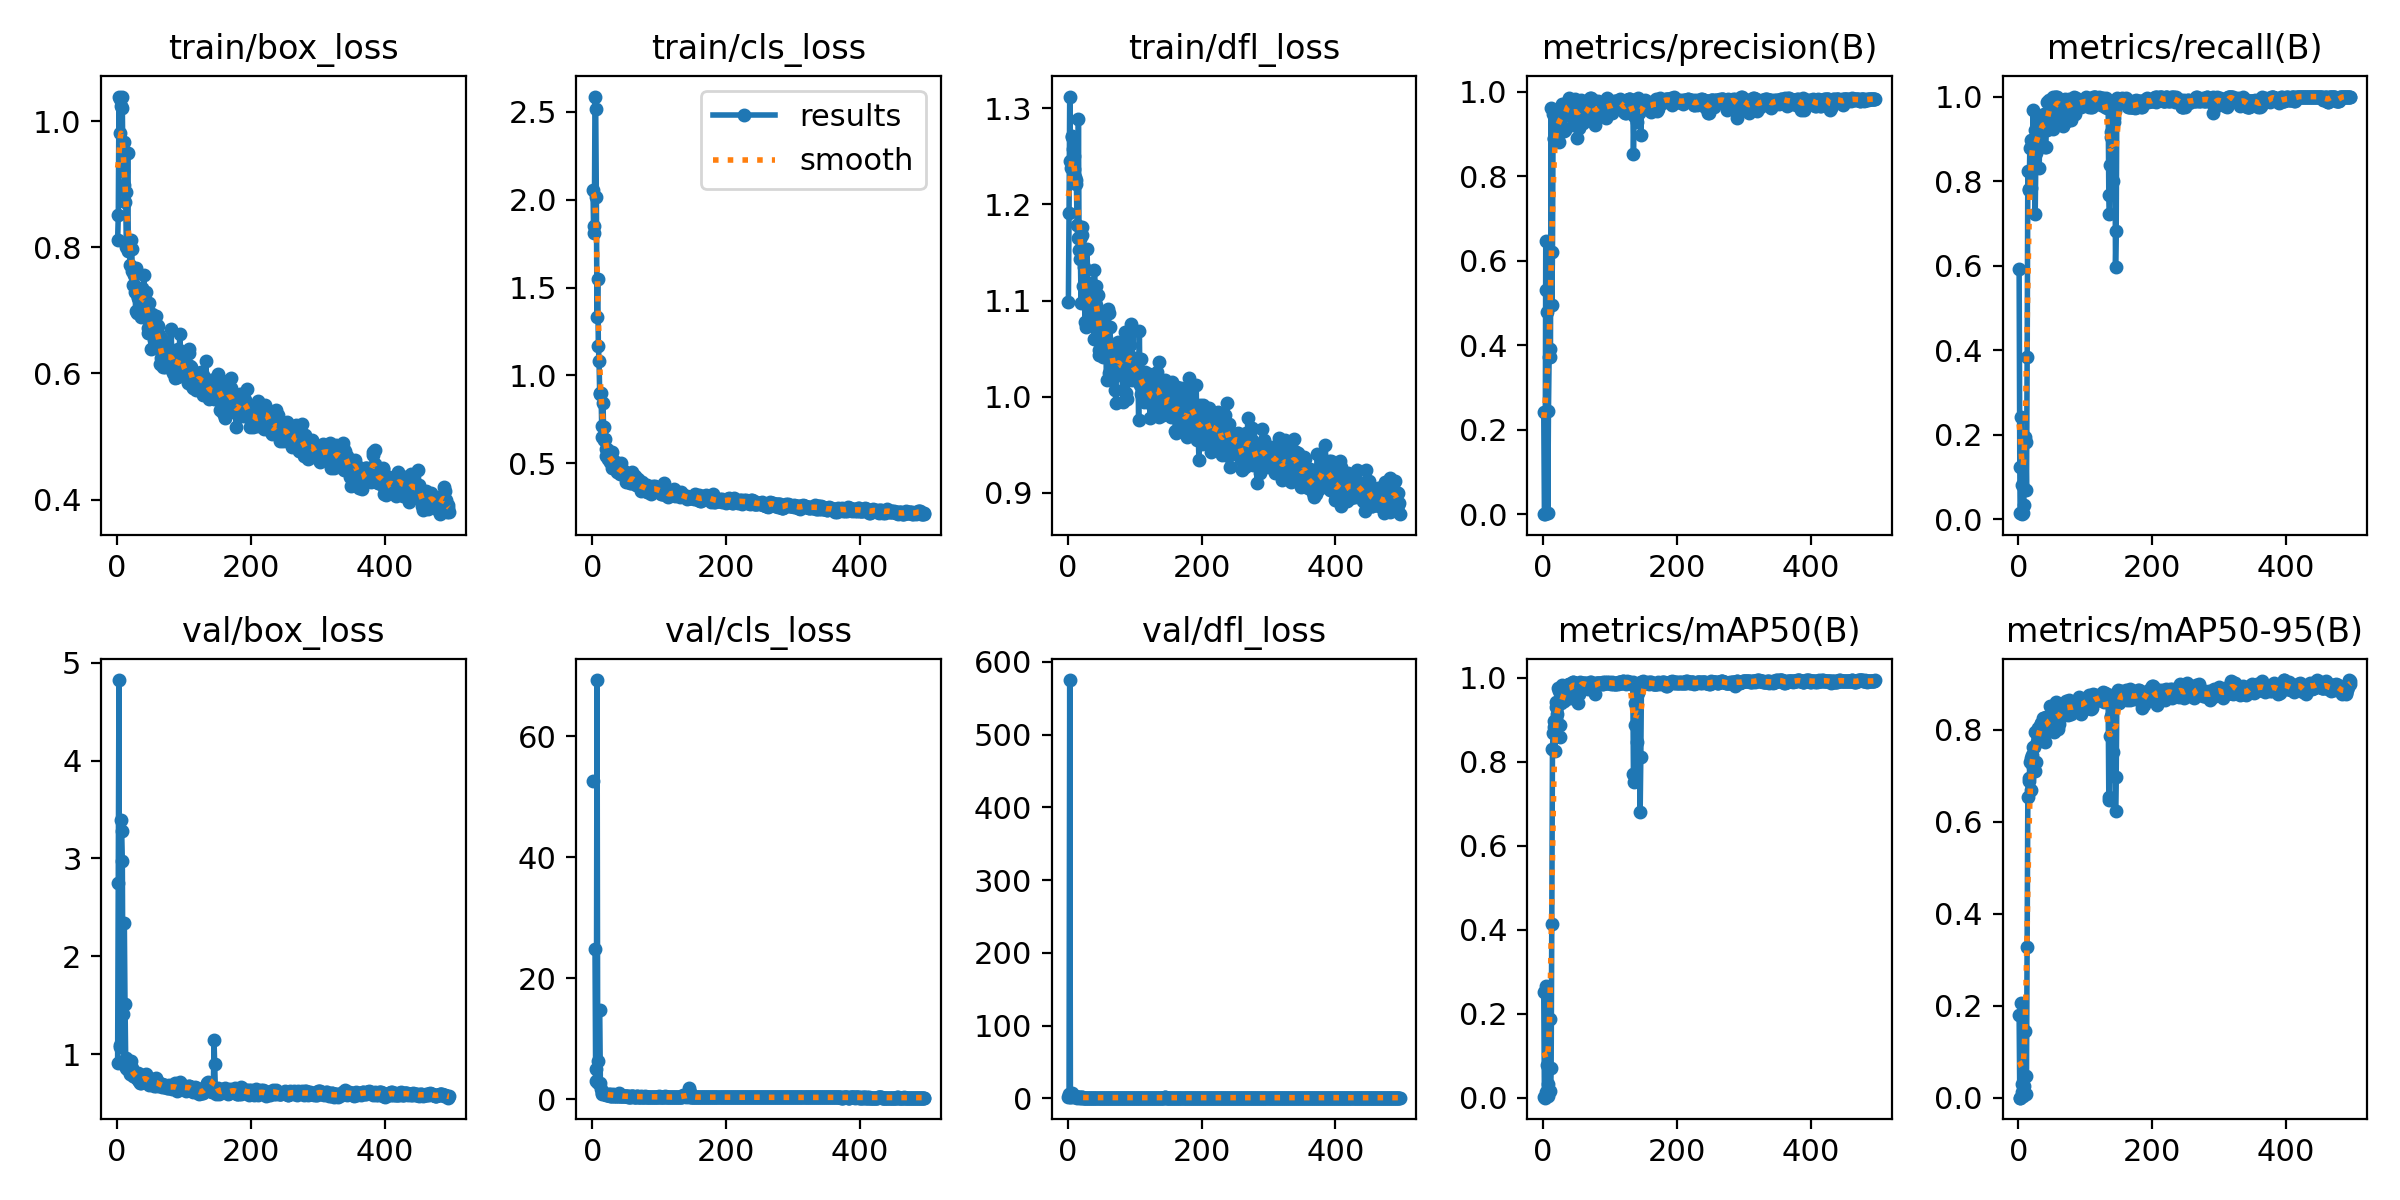

The data file committed next to this chart (first rows):
epoch, train/box_loss, train/cls_loss, train/dfl_loss, metrics/precision(B), metrics/recall(B), metrics/mAP50(B), metrics/mAP50-95(B), val/box_loss, val/cls_loss, val/dfl_loss, lr/pg0, lr/pg1, lr/pg2
1, 0.8117, 2.054, 1.099, 0.243, 0.5915, 0.2508, 0.1797, 0.9092, 52.65, 1.355, 0.0004655, 0.0004655, 0.0004655
2, 0.8513, 1.81, 1.191, 0.00105, 0.1226, 0.00089, 0.00025, 2.746, inf, 6.16, 0.0009409, 0.0009409, 0.0009409
3, 1.038, 1.852, 1.312, 4e-05, 0.01389, 2e-05, 0, 4.823, inf, 574.9, 0.001415, 0.001415, 0.001415
4, 0.9811, 2.587, 1.245, 0.6477, 0.2414, 0.2659, 0.2068, 1.068, 24.86, 1.496, 0.001425, 0.001425, 0.001425
5, 1.035, 2.518, 1.238, 0.5316, 0.01149, 0.01325, 0.01147, 1.091, 3.047, 1.49, 0.001425, 0.001425, 0.001425
6, 1.024, 2.013, 1.272, 0.4793, 0.08046, 0.07883, 0.03058, 3.388, 4.904, 6.978, 0.001423, 0.001423, 0.001423
7, 1.039, 1.332, 1.27, 0.0034, 0.01389, 0.00462, 0.00283, 3.284, 69.25, 4.727, 0.001422, 0.001422, 0.001422
8, 1.021, 1.548, 1.258, 0.2436, 0.03333, 0.03264, 0.02599, 2.976, 6.383, 3.734, 0.001421, 0.001421, 0.001421
9, 0.9207, 1.166, 1.237, 0.3713, 0.1948, 0.1884, 0.1454, 1.407, 2.725, 2.076, 0.001419, 0.001419, 0.001419
10, 0.967, 1.085, 1.251, 0.3713, 0.1948, 0.1884, 0.1454, nan, nan, nan, 0.001418, 0.001418, 0.001418
11, 0.8986, 0.8962, 1.228, 0.3903, 0.1814, 0.01557, 0.00813, 2.342, 14.76, 3.789, 0.001416, 0.001416, 0.001416
12, 0.8716, 0.9001, 1.226, 0.9619, 0.06944, 0.06958, 0.04645, 1.513, 2.601, 1.997, 0.001415, 0.001415, 0.001415
13, 0.8875, 0.8983, 1.221, 0.4958, 0.3832, 0.4149, 0.3286, 0.9624, 1.696, 1.664, 0.001413, 0.001413, 0.001413
14, 0.8004, 0.7139, 1.179, 0.6197, 0.8238, 0.8303, 0.6531, 0.8563, 0.9394, 1.274, 0.001412, 0.001412, 0.001412
15, 0.801, 0.6488, 1.165, 0.9486, 0.7803, 0.8683, 0.6952, 0.8445, 0.8884, 1.297, 0.001411, 0.001411, 0.001411
16, 0.9501, 0.841, 1.289, 0.8903, 0.7791, 0.8829, 0.6882, 0.8641, 1.057, 1.378, 0.001409, 0.001409, 0.001409
17, 0.7938, 0.6343, 1.152, 0.8885, 0.8776, 0.8984, 0.7302, 0.8897, 0.8789, 1.353, 0.001408, 0.001408, 0.001408
18, 0.8073, 0.7088, 1.164, 0.9044, 0.7832, 0.8265, 0.6691, 0.8747, 0.9391, 1.295, 0.001406, 0.001406, 0.001406
19, 0.7976, 0.6361, 1.143, 0.9065, 0.8974, 0.9306, 0.7392, 0.8889, 0.7896, 1.3, 0.001405, 0.001405, 0.001405
20, 0.7723, 0.5412, 1.098, 0.9322, 0.8856, 0.9438, 0.745, 0.7999, 0.6433, 1.277, 0.001404, 0.001404, 0.001404
21, 0.8112, 0.58, 1.169, 0.9252, 0.8862, 0.9142, 0.719, 0.9257, 0.8608, 1.377, 0.001402, 0.001402, 0.001402
22, 0.7972, 0.5813, 1.177, 0.9168, 0.9692, 0.9761, 0.7637, 0.86, 0.6132, 1.308, 0.001401, 0.001401, 0.001401
23, 0.7626, 0.5479, 1.115, 0.9497, 0.8929, 0.9432, 0.7625, 0.794, 0.7569, 1.241, 0.001399, 0.001399, 0.001399
24, 0.7404, 0.5274, 1.135, 0.8811, 0.9218, 0.9686, 0.7952, 0.7711, 0.6836, 1.225, 0.001398, 0.001398, 0.001398
25, 0.7398, 0.5427, 1.097, 0.9479, 0.7229, 0.8583, 0.7098, 0.7895, 0.87, 1.232, 0.001396, 0.001396, 0.001396
26, 0.7559, 0.5051, 1.078, 0.9338, 0.8664, 0.8881, 0.7301, 0.7967, 0.8447, 1.274, 0.001395, 0.001395, 0.001395
27, 0.7297, 0.534, 1.118, 0.9466, 0.9254, 0.9414, 0.7744, 0.7658, 0.5868, 1.208, 0.001394, 0.001394, 0.001394
28, 0.6997, 0.521, 1.072, 0.9517, 0.9487, 0.9755, 0.7904, 0.7884, 0.5839, 1.262, 0.001392, 0.001392, 0.001392
29, 0.7664, 0.5666, 1.153, 0.9707, 0.9499, 0.9839, 0.8041, 0.7797, 0.5828, 1.257, 0.001391, 0.001391, 0.001391
30, 0.6961, 0.4742, 1.095, 0.9426, 0.9291, 0.9648, 0.7903, 0.7594, 0.6703, 1.227, 0.001389, 0.001389, 0.001389
31, 0.7207, 0.52, 1.099, 0.9069, 0.8316, 0.9443, 0.7774, 0.8087, 0.8405, 1.239, 0.001388, 0.001388, 0.001388
32, 0.72, 0.513, 1.085, 0.9101, 0.9472, 0.9544, 0.8081, 0.7349, 0.5894, 1.174, 0.001387, 0.001387, 0.001387
33, 0.6986, 0.4993, 1.095, 0.9459, 0.8814, 0.9632, 0.8129, 0.7196, 0.5943, 1.206, 0.001385, 0.001385, 0.001385
34, 0.727, 0.5078, 1.101, 0.9622, 0.9369, 0.9739, 0.815, 0.7215, 0.6077, 1.205, 0.001384, 0.001384, 0.001384
35, 0.6949, 0.4921, 1.118, 0.9627, 0.9447, 0.9798, 0.8038, 0.7078, 0.5397, 1.175, 0.001382, 0.001382, 0.001382
36, 0.6895, 0.4738, 1.084, 0.9715, 0.9502, 0.9818, 0.825, 0.7081, 0.4845, 1.172, 0.001381, 0.001381, 0.001381
37, 0.7257, 0.4511, 1.099, 0.9779, 0.9341, 0.9786, 0.805, 0.7294, 0.6066, 1.192, 0.00138, 0.00138, 0.00138
38, 0.7356, 0.4837, 1.105, 0.9742, 0.9585, 0.9844, 0.8265, 0.7268, 0.5371, 1.189, 0.001378, 0.001378, 0.001378
39, 0.7157, 0.4572, 1.06, 0.9861, 0.9508, 0.9846, 0.8062, 0.7698, 0.4976, 1.216, 0.001377, 0.001377, 0.001377
40, 0.7567, 0.4594, 1.132, 0.9527, 0.8814, 0.9531, 0.7732, 0.7813, 1.079, 1.256, 0.001375, 0.001375, 0.001375
41, 0.7028, 0.4419, 1.099, 0.9715, 0.8814, 0.9746, 0.8277, 0.7102, 0.551, 1.173, 0.001374, 0.001374, 0.001374
42, 0.7144, 0.4667, 1.115, 0.9524, 0.9867, 0.9862, 0.8274, 0.7553, 0.4992, 1.234, 0.001372, 0.001372, 0.001372
43, 0.7292, 0.5009, 1.096, 0.9547, 0.9203, 0.9605, 0.7962, 0.7941, 0.5597, 1.212, 0.001371, 0.001371, 0.001371
44, 0.714, 0.455, 1.105, 0.9388, 0.9396, 0.9892, 0.8203, 0.7281, 0.5322, 1.203, 0.00137, 0.00137, 0.00137
45, 0.7101, 0.4453, 1.105, 0.9219, 0.9917, 0.9897, 0.8094, 0.7593, 0.4768, 1.235, 0.001368, 0.001368, 0.001368
46, 0.6634, 0.437, 1.049, 0.9412, 0.9885, 0.9886, 0.8132, 0.7303, 0.4803, 1.21, 0.001367, 0.001367, 0.001367
47, 0.6716, 0.431, 1.044, 0.9834, 0.9598, 0.9869, 0.8528, 0.727, 0.4754, 1.199, 0.001365, 0.001365, 0.001365
48, 0.7124, 0.4561, 1.085, 0.9749, 0.9922, 0.9889, 0.8304, 0.6794, 0.4505, 1.165, 0.001364, 0.001364, 0.001364
49, 0.6831, 0.4264, 1.059, 0.9589, 0.9767, 0.9829, 0.8064, 0.7158, 0.4587, 1.173, 0.001362, 0.001362, 0.001362
50, 0.6748, 0.4153, 1.076, 0.9681, 0.9885, 0.9828, 0.8279, 0.7204, 0.4775, 1.176, 0.001361, 0.001361, 0.001361
51, 0.6381, 0.394, 1.047, 0.8917, 1, 0.9753, 0.8241, 0.7221, 0.4835, 1.186, 0.00136, 0.00136, 0.00136
52, 0.6717, 0.4052, 1.041, 0.9668, 0.9232, 0.9404, 0.8034, 0.7135, 0.5748, 1.213, 0.001358, 0.001358, 0.001358
53, 0.6942, 0.428, 1.085, 0.9149, 0.9628, 0.9618, 0.7953, 0.7482, 0.5922, 1.208, 0.001357, 0.001357, 0.001357
54, 0.6741, 0.414, 1.076, 0.9727, 0.9459, 0.9861, 0.8211, 0.724, 0.4376, 1.209, 0.001355, 0.001355, 0.001355
55, 0.6693, 0.4076, 1.068, 0.969, 1, 0.9897, 0.8422, 0.6995, 0.4103, 1.164, 0.001354, 0.001354, 0.001354
56, 0.653, 0.3984, 1.075, 0.9808, 1, 0.9886, 0.86, 0.6782, 0.3886, 1.152, 0.001353, 0.001353, 0.001353
57, 0.6566, 0.3908, 1.062, 0.9671, 0.9726, 0.9885, 0.8262, 0.7099, 0.526, 1.199, 0.001351, 0.001351, 0.001351
58, 0.653, 0.3885, 1.018, 0.9564, 1, 0.9881, 0.8411, 0.673, 0.415, 1.171, 0.00135, 0.00135, 0.00135
59, 0.6904, 0.416, 1.087, 0.9408, 0.9885, 0.9864, 0.8027, 0.7539, 0.449, 1.253, 0.001348, 0.001348, 0.001348
60, 0.6766, 0.4487, 1.091, 0.9262, 0.9905, 0.9829, 0.8135, 0.7188, 0.4612, 1.223, 0.001347, 0.001347, 0.001347
... 436 more rows
